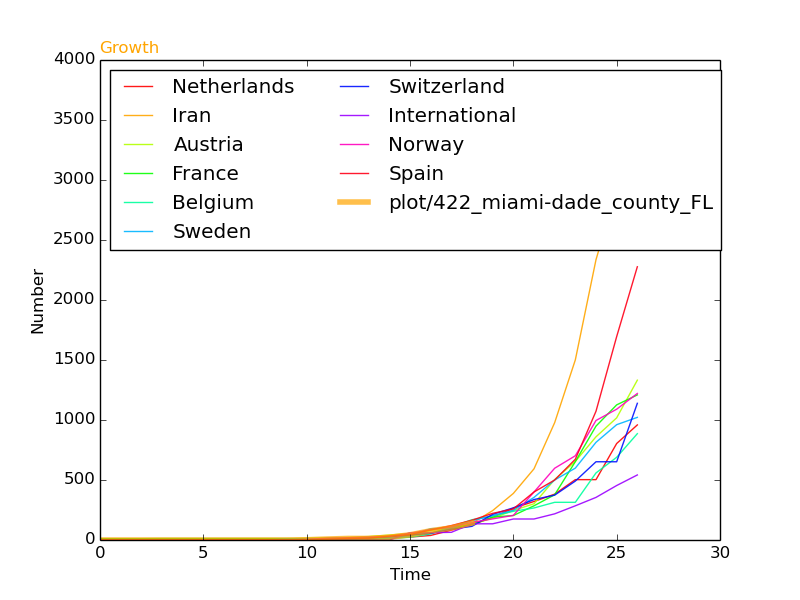

Values plotted in this chart, from the file beside it:
, SantaClara, Start, 0, 0, 0, 0, 0, 0, 0, 0, 0, 0, 2, 8, 13, 13, 23, 43, 77, 101, 142, , 
455, Iran, 39, 0, 0, 0, 0, 0, 0, 0, 0, 0, 0, 0, 2, 5, 18, 28, 43, 61, 95, 139, 245, 388
671, Norway, 49, 0, 0, 0, 0, 0, 0, 0, 0, 1, 1, 6, 15, 19, 25, 32, 56, 87, 108, 147, 176, 205
825, Sweden, 49, 1, 1, 1, 1, 1, 1, 1, 1, 2, 7, 7, 12, 14, 15, 21, 35, 94, 101, 161, 203, 248
1072, Spain, 45, 2, 2, 2, 2, 2, 2, 2, 2, 2, 2, 2, 6, 13, 15, 32, 45, 84, 120, 165, 222, 259
1273, Austria, 51, 0, 0, 0, 0, 0, 2, 2, 3, 3, 9, 14, 18, 21, 29, 41, 55, 79, 104, 131, 182, 246
1415, Switzerland, 47, 0, 0, 0, 0, 0, 0, 0, 0, 0, 1, 1, 8, 8, 18, 27, 42, 56, 90, 114, 214, 268
2084, France, 43, 11, 11, 11, 12, 12, 12, 12, 12, 12, 12, 12, 12, 12, 14, 18, 38, 57, 100, 130, 191, 204
2228, Belgium, 49, 1, 1, 1, 1, 1, 1, 1, 1, 1, 1, 1, 1, 2, 8, 13, 23, 50, 109, 169, 200, 239
2572, Netherlands, 48, 0, 0, 0, 0, 0, 0, 0, 0, 0, 0, 1, 1, 6, 10, 18, 24, 38, 82, 128, 188, 265
2933, International, 23, 0, 0, 0, 0, 0, 0, 0, 0, 0, 0, 0, 0, 0, 0, 0, 61, 61, 64, 135, 135, 175
